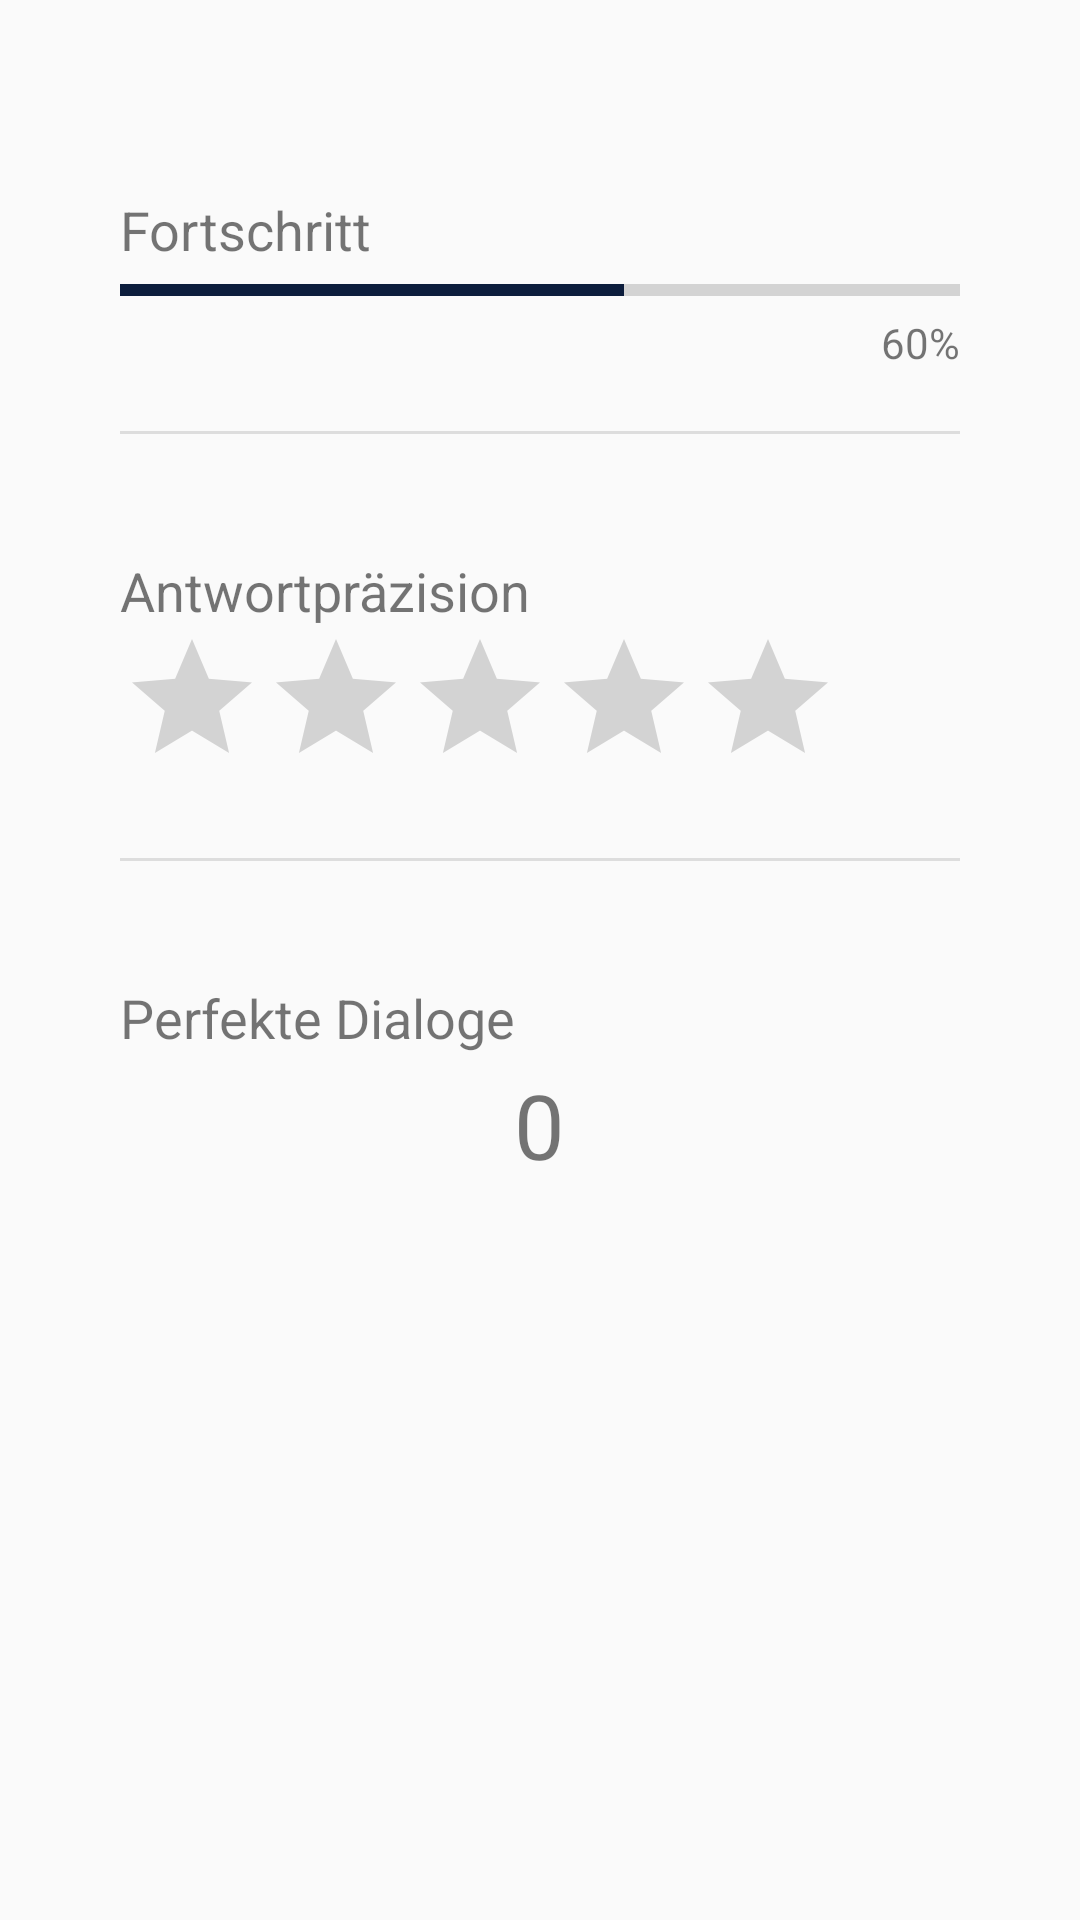

Write the Android layout XML for this screen, with the resource values it uses.
<!-- AndroidManifest.xml: activity theme AppTheme.NoActionBar -->
<!-- res/layout/activity_statistics.xml -->
<?xml version="1.0" encoding="utf-8"?>
<android.support.design.widget.CoordinatorLayout xmlns:android="http://schemas.android.com/apk/res/android"
    xmlns:app="http://schemas.android.com/apk/res-auto"
    xmlns:tools="http://schemas.android.com/tools"
    android:layout_width="match_parent"
    android:layout_height="match_parent"
    android:fitsSystemWindows="true"
    tools:context="com.lmu.pmg.sdiapp.StatisticsActivity">

    <android.support.design.widget.AppBarLayout
        android:id="@+id/app_bar"
        android:layout_width="match_parent"
        android:layout_height="@dimen/app_bar_height"
        android:fitsSystemWindows="true"
        android:theme="@style/AppTheme.AppBarOverlay">

        <android.support.design.widget.CollapsingToolbarLayout
            android:id="@+id/toolbar_layout"
            android:layout_width="match_parent"
            android:layout_height="match_parent"
            android:fitsSystemWindows="true"
            app:contentScrim="?attr/colorPrimary"
            app:layout_scrollFlags="scroll|exitUntilCollapsed">

            <android.support.v7.widget.Toolbar
                android:id="@+id/toolbar"
                android:layout_width="match_parent"
                android:layout_height="?attr/actionBarSize"
                app:layout_collapseMode="pin" />

        </android.support.design.widget.CollapsingToolbarLayout>
    </android.support.design.widget.AppBarLayout>

    <include layout="@layout/content_statistics" />


</android.support.design.widget.CoordinatorLayout>
<!-- res/layout/content_statistics.xml (included above) -->
<?xml version="1.0" encoding="utf-8"?>
<LinearLayout xmlns:android="http://schemas.android.com/apk/res/android"
    xmlns:app="http://schemas.android.com/apk/res-auto"
    xmlns:tools="http://schemas.android.com/tools"
    app:layout_behavior="@string/appbar_scrolling_view_behavior"
    tools:context="com.lmu.pmg.sdiapp.StatisticsActivity"
    tools:showIn="@layout/activity_statistics"
    android:orientation="vertical" android:layout_width="match_parent"
    android:layout_height="match_parent"
    android:padding="20dp"
    app:layout_collapseParallaxMultiplier="1.0">
<ScrollView android:layout_height="match_parent"
    android:layout_width="match_parent"
    xmlns:android="http://schemas.android.com/apk/res/android">
<LinearLayout xmlns:android="http://schemas.android.com/apk/res/android"
    xmlns:app="http://schemas.android.com/apk/res-auto"
    xmlns:tools="http://schemas.android.com/tools"
    app:layout_behavior="@string/appbar_scrolling_view_behavior"
    tools:context="com.lmu.pmg.sdiapp.StatisticsActivity"
    tools:showIn="@layout/activity_statistics"
    android:orientation="vertical" android:layout_width="match_parent"
    android:layout_height="match_parent"
    android:padding="20dp"
    app:layout_collapseParallaxMultiplier="1.0">

    <TextView
        android:layout_width="wrap_content"
        android:layout_height="wrap_content"
        android:layout_margin="@dimen/text_margin"
        android:text=""
        android:id="@+id/currentPoints"
        android:textAllCaps="false"
        android:textSize="18sp" />

    <TextView
        android:layout_width="wrap_content"
        android:layout_height="wrap_content"
        android:layout_margin="@dimen/text_margin"
        android:text="Fortschritt"
        android:textAllCaps="false"
        android:textSize="18sp" />

    <ProgressBar
        style="?android:attr/progressBarStyleHorizontal"
        android:layout_width="match_parent"
        android:layout_height="wrap_content"
        android:id="@+id/progressBar3"
        android:progress="60" />

    <TextView
        android:text="60%"
        android:layout_width="match_parent"
        android:layout_height="wrap_content"
        android:id="@+id/textView2"
        android:textAlignment="textEnd" />
    <View
        android:layout_width="match_parent"
        android:layout_height="1dp"
        android:layout_marginTop="20dp"
        android:background="#DDD"/>
    <TextView
        android:layout_width="match_parent"
        android:layout_height="wrap_content"
        android:layout_margin="@dimen/text_margin"
        android:text="Antwortpräzision"
        android:textAllCaps="false"
        android:textSize="18sp"
        android:id="@+id/textView3"
        android:layout_marginTop="40dp" />

    <RatingBar
        android:layout_width="wrap_content"
        android:layout_height="wrap_content"
        android:id="@+id/ratingBar"
        style="@android:style/Widget.DeviceDefault.CompoundButton.Star"
        android:numStars="5"
        android:isIndicator="true"
        android:stepSize="0.1"
        android:max="100"
        />
    <View
        android:layout_width="match_parent"
        android:layout_height="1dp"
        android:layout_marginTop="20dp"
        android:background="#DDD"/>
    <TextView
        android:layout_width="match_parent"
        android:layout_height="wrap_content"
        android:layout_margin="@dimen/text_margin"
        android:text="Perfekte Dialoge"
        android:textAllCaps="false"
        android:textSize="18sp"
        android:id="@+id/textView"
        android:layout_marginTop="40dp" />

    <GridLayout
        android:layout_width="wrap_content"
        android:layout_height="wrap_content"
        android:columnCount="2"
        android:rowCount="1"
        android:orientation="horizontal"
        android:gravity="center"
        android:layout_gravity="center"
        >

        <ImageView
            android:layout_width="wrap_content"
            android:layout_height="wrap_content"
            app:srcCompat="@drawable/medal"
            android:id="@+id/imageView"
            android:layout_row="0"
            android:layout_column="1" />

        <TextView
            android:text="0"
            android:layout_width="wrap_content"
            android:layout_height="wrap_content"
            android:id="@+id/textView5"
            android:textSize="30sp"
            android:layout_row="0"
            android:layout_column="0"
            android:layout_centerVertical="true"
            android:layout_marginTop="10px" />

    </GridLayout>


</LinearLayout>
</ScrollView>
    </LinearLayout>
<!-- resources referenced by this layout -->
<resources>
  <!-- drawable medal: png bitmap (drawable, 932 bytes) -->
  <style name="AppTheme.AppBarOverlay" parent="ThemeOverlay.AppCompat.Dark.ActionBar" />
  <style name="AppTheme.NoActionBar">
          <item name="windowActionBar">false</item>
          <item name="windowNoTitle">true</item>
      </style>
</resources>
